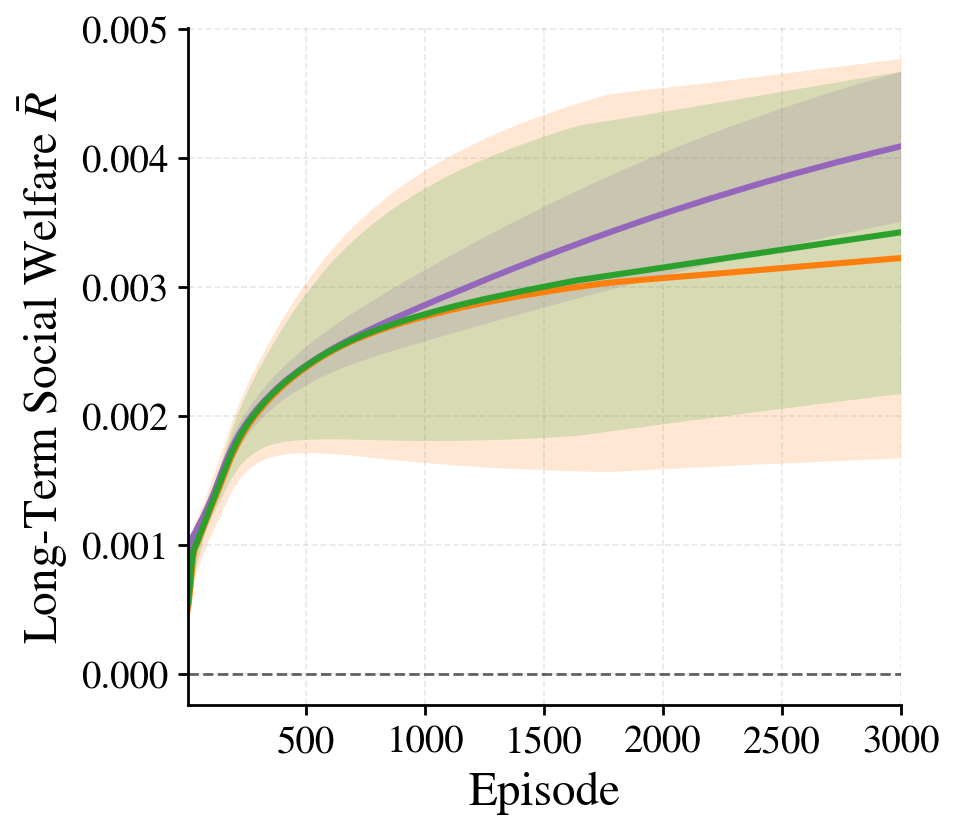

Data behind this chart, as committed beside it:
episode, rawlsian_maximin_mean, rawlsian_maximin_std, fairness_lagrangian_mean, fairness_lagrangian_std, social_welfare_mean, social_welfare_std
1, 0.0005069, 0.0001585, 0.0006488, 9.04543326798919e-05, 0.0005395, 0.0001322
2, 0.000514, 0.0001592, 0.0006664, 6.320036736204946e-05, 0.0005401, 0.0001297
3, 0.0005171, 0.0001562, 0.0006805, 6.148531629265413e-05, 0.0005581, 0.0001307
4, 0.0005332, 0.000161, 0.000705, 5.753046597197363e-05, 0.0005819, 0.000135
5, 0.0005471, 0.0001644, 0.0007255, 6.179964168462775e-05, 0.0005941, 0.0001374
6, 0.0005615, 0.0001691, 0.0007462, 6.363006134871849e-05, 0.000614, 0.0001417
7, 0.0005758, 0.0001723, 0.0007744, 6.087767051454667e-05, 0.0006355, 0.0001464
8, 0.0005926, 0.0001761, 0.0007968, 6.162029814534493e-05, 0.0006525, 0.0001496
9, 0.0006089, 0.0001791, 0.0008192, 6.302926662115842e-05, 0.0006732, 0.0001537
10, 0.0006281, 0.0001824, 0.0008434, 6.601329506919589e-05, 0.0006935, 0.0001569
11, 0.000646, 0.0001847, 0.0008716, 6.903643765435634e-05, 0.0007153, 0.0001612
12, 0.0006659, 0.0001875, 0.0008958, 7.044787302443638e-05, 0.0007396, 0.0001652
13, 0.0006868, 0.0001903, 0.0009198, 6.961621294817581e-05, 0.0007607, 0.0001682
14, 0.0007079, 0.0001932, 0.0009404, 6.716728500361323e-05, 0.0007825, 0.0001719
15, 0.0007301, 0.0001957, 0.0009641, 6.590826538955576e-05, 0.0008043, 0.0001745
16, 0.0007527, 0.0001983, 0.0009846, 6.346424892914675e-05, 0.0008255, 0.0001767
17, 0.0007739, 0.000201, 0.001002, 6.083215692688151e-05, 0.000845, 0.0001791
18, 0.0007943, 0.0002042, 0.001015, 5.7354947068724036e-05, 0.0008636, 0.000181
19, 0.0008133, 0.0002057, 0.001029, 5.31288445725081e-05, 0.0008812, 0.0001828
20, 0.0008344, 0.0002086, 0.00104, 5.024012415679159e-05, 0.0008975, 0.0001838
21, 0.0008532, 0.0002108, 0.00105, 4.7744197962490356e-05, 0.0009128, 0.0001844
22, 0.000871, 0.0002115, 0.00106, 4.591579920276234e-05, 0.0009265, 0.0001854
23, 0.0008867, 0.0002119, 0.001067, 4.471292223128463e-05, 0.0009366, 0.0001852
24, 0.0009009, 0.0002127, 0.001073, 4.347728944634943e-05, 0.0009462, 0.0001848
25, 0.0009131, 0.0002129, 0.001077, 4.3442521252607546e-05, 0.0009538, 0.0001847
26, 0.0009256, 0.0002129, 0.001081, 4.2471443956727724e-05, 0.0009615, 0.0001838
27, 0.0009359, 0.0002131, 0.001084, 4.258154842398918e-05, 0.0009678, 0.0001833
28, 0.0009448, 0.000213, 0.001087, 4.205056633309685e-05, 0.000972, 0.0001817
29, 0.0009531, 0.0002124, 0.00109, 4.2284310158031525e-05, 0.0009765, 0.00018
30, 0.0009611, 0.0002118, 0.001093, 4.255490728160289e-05, 0.0009801, 0.0001784
31, 0.0009683, 0.0002107, 0.001096, 4.228055757211554e-05, 0.0009841, 0.0001765
32, 0.000974, 0.0002095, 0.001098, 4.198092480199866e-05, 0.0009887, 0.0001748
33, 0.0009786, 0.0002084, 0.001101, 4.245842486864383e-05, 0.0009922, 0.0001724
34, 0.0009838, 0.0002076, 0.001104, 4.233636318052879e-05, 0.0009965, 0.0001701
35, 0.0009881, 0.0002069, 0.001108, 4.2423325889092185e-05, 0.001001, 0.000169
36, 0.000992, 0.0002058, 0.001112, 4.192222496480599e-05, 0.001006, 0.0001669
37, 0.0009949, 0.0002047, 0.001116, 4.284020414649112e-05, 0.001009, 0.0001644
38, 0.0009994, 0.0002044, 0.00112, 4.238492599949148e-05, 0.001014, 0.0001619
39, 0.001003, 0.0002038, 0.001124, 4.2173507797614014e-05, 0.001019, 0.00016
40, 0.001007, 0.0002034, 0.001128, 4.1780751258563696e-05, 0.001024, 0.0001584
41, 0.001011, 0.0002029, 0.001133, 4.132067511496285e-05, 0.001028, 0.0001558
42, 0.001016, 0.0002028, 0.001136, 4.098266237873979e-05, 0.001034, 0.0001536
43, 0.001021, 0.0002024, 0.00114, 4.06951529685825e-05, 0.001039, 0.0001516
44, 0.001026, 0.000202, 0.001143, 4.06156486554473e-05, 0.001044, 0.0001496
45, 0.001031, 0.0002015, 0.001147, 4.112833690214903e-05, 0.00105, 0.0001479
46, 0.001036, 0.0002012, 0.00115, 4.142112084962961e-05, 0.001055, 0.0001457
47, 0.001041, 0.000201, 0.001153, 4.173318077684974e-05, 0.001059, 0.0001437
48, 0.001046, 0.0002002, 0.001156, 4.212030705789933e-05, 0.001064, 0.0001415
49, 0.001051, 0.0002002, 0.00116, 4.269657871221087e-05, 0.001069, 0.0001393
50, 0.001056, 0.0001997, 0.001163, 4.3253607471934017e-05, 0.001073, 0.000137
51, 0.001062, 0.0001997, 0.001167, 4.3177325928660075e-05, 0.001078, 0.0001346
52, 0.001067, 0.0001997, 0.00117, 4.3052268469798056e-05, 0.001082, 0.0001327
53, 0.001072, 0.0001992, 0.001173, 4.289636257676617e-05, 0.001087, 0.0001304
54, 0.001076, 0.0001991, 0.001176, 4.3110117254674725e-05, 0.001091, 0.0001284
55, 0.001081, 0.0001989, 0.00118, 4.338791944263334e-05, 0.001095, 0.0001262
56, 0.001086, 0.0001988, 0.001183, 4.38227301292319e-05, 0.0011, 0.0001246
57, 0.00109, 0.0001987, 0.001186, 4.409076401826405e-05, 0.001105, 0.0001229
58, 0.001095, 0.0001983, 0.001189, 4.3995339843818093e-05, 0.00111, 0.0001209
59, 0.001099, 0.0001981, 0.001193, 4.425893505382937e-05, 0.001115, 0.0001193
60, 0.001103, 0.0001981, 0.001197, 4.4430251759782746e-05, 0.00112, 0.0001181
... 2,940 more rows
